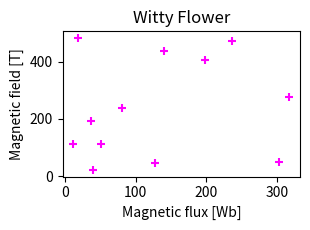
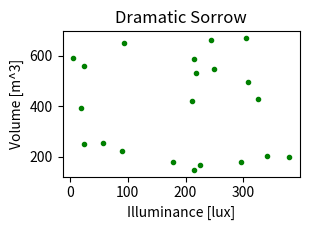
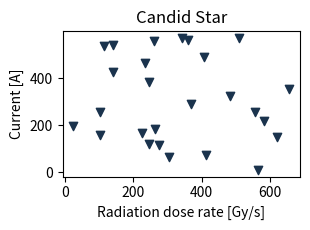
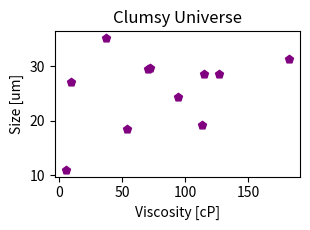
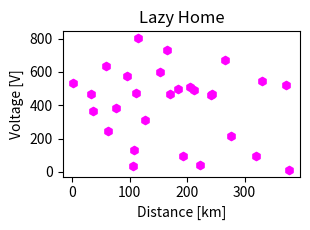
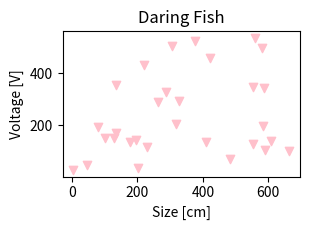
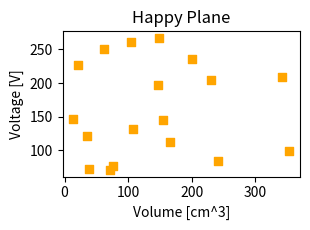
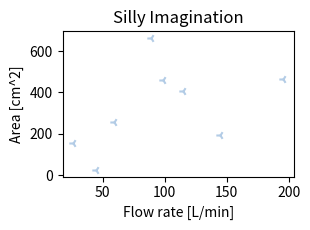
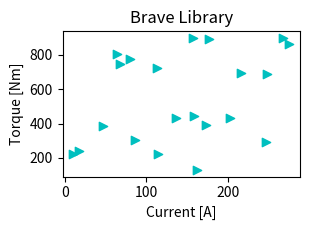
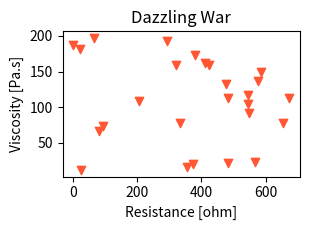

Python code for these plots, in order:
import numpy as np
import matplotlib.pyplot as plt
import random
import os
import sys


##### Define constants #####
train_size = 8
val_split = 0.125
test_split = 0.125

labels = [
    "Length [nm]",
    "Size [um]",
    "Length [mm]",
    "Size [cm]",
    "Distance [m]",
    "Distance [km]",
    "Weight [kg]",
    "Temperature [K]",
    "Temperature [C]",
    "Area [m^2]",
    "Area [cm^2]",
    "Volume [m^3]",
    "Volume [cm^3]",
    "Speed [m/s]",
    "Speed [km/h]",
    "Time [s]",
    "Time [min]",
    "Time [hr]",
    "Frequency [Hz]",
    "Energy [J]",
    "Power [W]",
    "Pressure [Pa]",
    "Pressure [kPa]",
    "Voltage [V]",
    "Current [A]",
    "Resistance [ohm]",
    "Capacitance [F]",
    "Inductance [H]",
    "Force [N]",
    "Torque [Nm]",
    "Velocity [m/s]",
    "Acceleration [m/s^2]",
    "Density [kg/m^3]",
    "Density [g/cm^3]",
    "Viscosity [Pa.s]",
    "Viscosity [cP]",
    "Flow rate [m^3/s]",
    "Flow rate [L/min]",
    "Concentration [mol/m^3]",
    "Concentration [mg/L]",
    "Luminance [cd/m^2]",
    "Illuminance [lux]",
    "Magnetic field [T]",
    "Magnetic flux [Wb]",
    "Radiation dose [Gy]",
    "Radiation dose rate [Gy/s]",
    "Angle [rad]",
    "Angle [deg]",
]

adjectives = [
    "Happy",
    "Sad",
    "Excited",
    "Mysterious",
    "Playful",
    "Enthusiastic",
    "Cautious",
    "Brave",
    "Shy",
    "Energetic",
    "Lazy",
    "Curious",
    "Confident",
    "Clumsy",
    "Grateful",
    "Generous",
    "Ambitious",
    "Compassionate",
    "Wise",
    "Silly",
    "Serious",
    "Sincere",
    "Gentle",
    "Tough",
    "Carefree",
    "Charming",
    "Radiant",
    "Elegant",
    "Witty",
    "Artistic",
    "Dynamic",
    "Resilient",
    "Daring",
    "Friendly",
    "Loyal",
    "Mellow",
    "Vibrant",
    "Vivacious",
    "Creative",
    "Humble",
    "Sassy",
    "Reckless",
    "Pensive",
    "Candid",
    "Adaptable",
    "Tenacious",
    "Resourceful",
    "Modest",
    "Charismatic",
    "Nurturing",
    "Fierce",
    "Optimistic",
    "Pessimistic",
    "Eccentric",
    "Charming",
    "Dazzling",
    "Bewildered",
    "Spirited",
    "Relaxed",
    "Cooperative",
    "Outgoing",
    "Introverted",
    "Quirky",
    "Sensitive",
    "Inquisitive",
    "Stoic",
    "Dramatic",
    "Whimsical",
    "Stoic",
    "Zesty",
    "Thoughtful",
    "Exuberant",
    "Spontaneous",
    "Candid",
    "Modest",
    "Confused",
    "Tenacious",
    "Resourceful",
    "Determined",
    "Jovial",
    "Playful",
    "Adventurous",
    "Reserved",
    "Hilarious",
    "Perceptive",
    "Easygoing",
    "Observant",
    "Reckless",
    "Enigmatic",
    "Witty",
    "Daring",
    "Spirited",
    "Hopeful",
    "Caring",
    "Bold",
    "Sincere",
    "Chivalrous",
    "Dynamic",
    "Courageous",
    "Grounded",
]

nouns = [
    "Sun",
    "Moon",
    "Ocean",
    "Mountain",
    "River",
    "Tree",
    "Cloud",
    "Bird",
    "Fish",
    "Flower",
    "Star",
    "Book",
    "Pen",
    "Key",
    "Door",
    "Window",
    "Table",
    "Chair",
    "Lamp",
    "Phone",
    "Computer",
    "Car",
    "Bicycle",
    "Train",
    "Plane",
    "City",
    "Country",
    "Friend",
    "Family",
    "Love",
    "Dream",
    "Adventure",
    "Journey",
    "Song",
    "Dance",
    "Art",
    "Science",
    "Math",
    "History",
    "Future",
    "Past",
    "Present",
    "Hope",
    "Fear",
    "Courage",
    "Wisdom",
    "Knowledge",
    "Truth",
    "Lie",
    "Freedom",
    "Justice",
    "Peace",
    "War",
    "Happiness",
    "Sadness",
    "Joy",
    "Sorrow",
    "Laughter",
    "Tear",
    "Smile",
    "Frown",
    "Success",
    "Failure",
    "Victory",
    "Defeat",
    "Challenge",
    "Reward",
    "Risk",
    "Adventure",
    "Discovery",
    "Wonder",
    "Imagination",
    "Creativity",
    "Innovation",
    "Silence",
    "Noise",
    "Nature",
    "Cityscape",
    "Island",
    "Desert",
    "Forest",
    "Meadow",
    "Valley",
    "Castle",
    "Kingdom",
    "Village",
    "Market",
    "Cafe",
    "Restaurant",
    "Library",
    "School",
    "Hospital",
    "Factory",
    "Office",
    "Home",
    "Ship",
    "Rocket",
    "Planet",
    "Galaxy",
    "Universe",
]

legends = [
    "Quantum",
    "Aether",
    "Nucleus",
    "Neutron",
    "Photon",
    "Spectrum",
    "Catalyst",
    "Polarity",
    "Ionization",
    "Isotope",
    "Helix",
    "Luminous",
    "Kinetics",
    "Entropy",
    "Synthesis",
    "Amino",
    "Genome",
    "Proton",
    "Orbit",
    "Radiance",
    "Cognate",
    "Inertia",
    "Momentum",
    "Inversion",
    "Fluorescence",
    "Catalysis",
    "Receptor",
    "Polymer",
    "Chromatin",
    "Matrix",
    "Ergonomics",
    "Thermodynamics",
    "Zeta",
    "Delta",
    "Alpha",
    "Beta",
    "Sigma",
    "Gamma",
    "Omega",
    "Psi",
    "Kappa",
    "Lambda",
    "Omicron",
    "Epsilon",
    "Enzyme",
    "Quasar",
    "Hydrogen",
    "Oxygen",
    "Astron",
    "Electron",
    "Plasma",
    "Cortex",
    "Neuron",
    "Entropy",
    "Eclipse",
    "Asteroid",
    "Kinematics",
]

markers = [
    ".",
    "o",
    "v",
    "^",
    "<",
    ">",
    "1",
    "2",
    "3",
    "4",
    "s",
    "p",
    "*",
    "h",
    "H",
    "+",
    "x",
    "D",
    "d",
]

colors = [
    "b",
    "g",
    "r",
    "c",
    "m",
    "y",
    "k",  # Single-letter abbreviations for basic colors
    "blue",
    "green",
    "red",
    "cyan",
    "magenta",
    "yellow",
    "black",
    "white",  # Full color names
    "skyblue",
    "tomato",
    "gold",
    "purple",
    "lime",
    "orange",
    "pink",
    "brown",  # Some named colors
    "#FF5733",
    "#33FF57",
    "#5733FF",  # Hexadecimal color values
    (0.1, 0.2, 0.3),
    (0.4, 0.5, 0.6),
    (0.7, 0.8, 0.9),  # RGB tuples
]


##### Define data creation function #####
def create_data(start, end, folder):
    """This generates a number of Train, Evaluate or Test data on a specific folder
    start: number of first scatterplot picture
    end: number of last scatterplot picture
    folder: location for saving final pictures
    """

    for j in range(start, end):
        # Generate random data
        xlim = np.random.randint(low=0, high=1000, size=1)
        ylim = np.random.randint(low=0, high=1000, size=1)
        num_series = 1  # np.random.randint(1, 1)
        num_points = np.random.randint(10, 40)

        # Create an empty list to store series data
        series = []

        # Generate and plot random data for each series
        fig, ax = plt.subplots(figsize=(3.2, 2.4), dpi=100)

        for i in range(num_series):
            # Create series
            name = random.choice(legends)
            points_serie = max(num_points // num_series + np.random.randint(-2, 2), 1)
            x_data = np.round(np.random.rand(points_serie) * xlim, decimals=1)
            y_data = np.round(np.random.rand(points_serie) * ylim, decimals=1)
            marker = random.choice(markers)
            series.append(
                {"name": name, "marker": marker, "x": list(x_data), "y": list(y_data)}
            )

            # Create a scatter plot for the current series
            ax.scatter(
                x=x_data,
                y=y_data,
                label=name,
                marker=marker,
                color=random.choice(colors),
            )

        # Add legend
        # ax.legend(loc="upper right", framealpha=0.3)  # , bbox_to_anchor=(0.6,0.5))

        # Add labels and title
        x_label = random.choice(labels)
        y_label = random.choice(labels)
        ax.set_xlabel(x_label)
        ax.set_ylabel(y_label)
        plot_title = random.choice(adjectives) + " " + random.choice(nouns)
        ax.set_title(plot_title)

        fig.tight_layout()

        # Create file names
        fname = folder + str(j).zfill(4)

        # Save the plot with smaller margins
        fig.savefig(
            fname + ".jpg",
            dpi=100,
        )  # bbox_inches=Bbox.from_bounds(-0.26, -0.2, 3.2, 2.56)

        ##### Define Yolo target #####
        yolo_target = np.empty((0, 5))

        ##### Add position coordinates of x axis ticks and y axis ticks to Yolo putput #####

        # Obtain ticks data
        x_ticks_data = ax.get_xticks()
        y_ticks_data = ax.get_yticks()

        # Get minimum axis values
        x_lim_min, x_lim_max = ax.get_xlim()
        y_lim_min, y_lim_max = ax.get_ylim()

        # Remove first and last tick items that are not visualised on chart
        if x_ticks_data.min() != x_lim_min:
            x_ticks_data = np.delete(
                x_ticks_data, np.where(x_ticks_data == x_ticks_data.min())
            )

        if x_ticks_data.max() != x_lim_max:
            x_ticks_data = np.delete(
                x_ticks_data, np.where(x_ticks_data == x_ticks_data.max())
            )

        if y_ticks_data.min() != y_lim_min:
            y_ticks_data = np.delete(
                y_ticks_data, np.where(y_ticks_data == y_ticks_data.min())
            )

        if y_ticks_data.max() != y_lim_max:
            y_ticks_data = np.delete(
                y_ticks_data, np.where(y_ticks_data == y_ticks_data.max())
            )

        # Convert data coordinates to pixel coordinates
        x_ticks_pixel = ax.transData.transform([[x, y_lim_min] for x in x_ticks_data])
        y_ticks_pixel = ax.transData.transform([[x_lim_min, y] for y in y_ticks_data])

        # Split pixel coordinats into separate lists
        x_ticks_x_coord_pixel = x_ticks_pixel[:, 0]
        x_ticks_y_coord_pixel = x_ticks_pixel[:, 1]

        y_ticks_x_coord_pixel = y_ticks_pixel[:, 0]
        y_ticks_y_coord_pixel = y_ticks_pixel[:, 1]

        # Flip y coordinates verically
        fig_width, fig_height = fig.canvas.get_width_height()

        x_ticks_y_coord_pixel_flip = fig_height - x_ticks_y_coord_pixel
        y_ticks_y_coord_pixel_flip = fig_height - y_ticks_y_coord_pixel

        # Standardise pixel coordinates to (0,1)
        x_ticks_x_coord_std = x_ticks_x_coord_pixel / fig_width
        x_ticks_y_coord_std = x_ticks_y_coord_pixel_flip / fig_height + 0.04

        y_ticks_x_coord_std = y_ticks_x_coord_pixel / fig_width - 0.055
        y_ticks_y_coord_std = y_ticks_y_coord_pixel_flip / fig_height

        # Create additional rows to Yolo output
        yolo_target = np.vstack(
            (
                yolo_target,
                np.hstack(
                    (
                        0 * np.ones((len(x_ticks_data), 1)),
                        np.expand_dims(x_ticks_x_coord_std, 1),
                        np.expand_dims(x_ticks_y_coord_std, 1),
                        0.13 * np.ones((len(x_ticks_data), 2)),
                    )
                ),
                np.hstack(
                    (
                        1 * np.ones((len(y_ticks_data), 1)),
                        np.expand_dims(y_ticks_x_coord_std, 1),
                        np.expand_dims(y_ticks_y_coord_std, 1),
                        0.13 * np.ones((len(y_ticks_data), 2)),
                    )
                ),
            )
        )

        ##### Add dots' position coordinates to Yolo output #####
        for i in range(num_series):
            ### Obtain series data
            x_data = series[i]["x"]
            y_data = series[i]["y"]
            marker = series[i]["marker"]

            # Transform data to display pixel coordinates
            xy_display = ax.transData.transform(np.column_stack((x_data, y_data)))

            # Transform pixel coordinates to figure coordinates and flip y coordinates vertically
            xy_figure = fig.transFigure.inverted().transform(xy_display)

            # Flip the y axis because Yolo wants the 0,0 to be on the top left of the image
            xy_figure[:, 1] = 1 - xy_figure[:, 1]

            # Create additional rows to Yolo output
            len_xy = xy_figure.shape[0]
            yolo_target = np.vstack(
                (
                    yolo_target,
                    np.hstack(
                        (
                            np.zeros((len_xy, 1)) + markers.index(marker) + 2,
                            xy_figure,
                            0.05 * np.ones((len_xy, 2)),
                        )
                    ),
                )
            )

        # Save Yolo target in txt format that is read by Yolo model
        np.savetxt(fname + ".txt", yolo_target, delimiter=" ", fmt="%1.4f")

        # Clean figure, axes and close figure
        plt.clf()
        plt.cla()
        plt.close()


##### If name = main #####
if __name__ == "__main__":
    plt.ioff()

    ### Here we define the size of the dataset and the splits
    if len(sys.argv) > 1:
        train_size = int(sys.argv[1])

    dataset = "ObjectRecognition/yolo/dataset"
    train_dir = dataset + "/train/"
    val_dir = dataset + "/validation/"
    test_dir = dataset + "/test/"

    print("Starting training data creation...")
    os.makedirs(train_dir, exist_ok=True) if not os.path.exists(train_dir) else None
    create_data(0, train_size, train_dir)

    print("Starting validation data creation...")
    os.makedirs(val_dir, exist_ok=True) if not os.path.exists(val_dir) else None
    create_data(0, int(train_size * val_split), val_dir)

    print("Starting test data creation...")
    os.makedirs(test_dir, exist_ok=True) if not os.path.exists(test_dir) else None
    create_data(0, int(train_size * test_split), test_dir)
